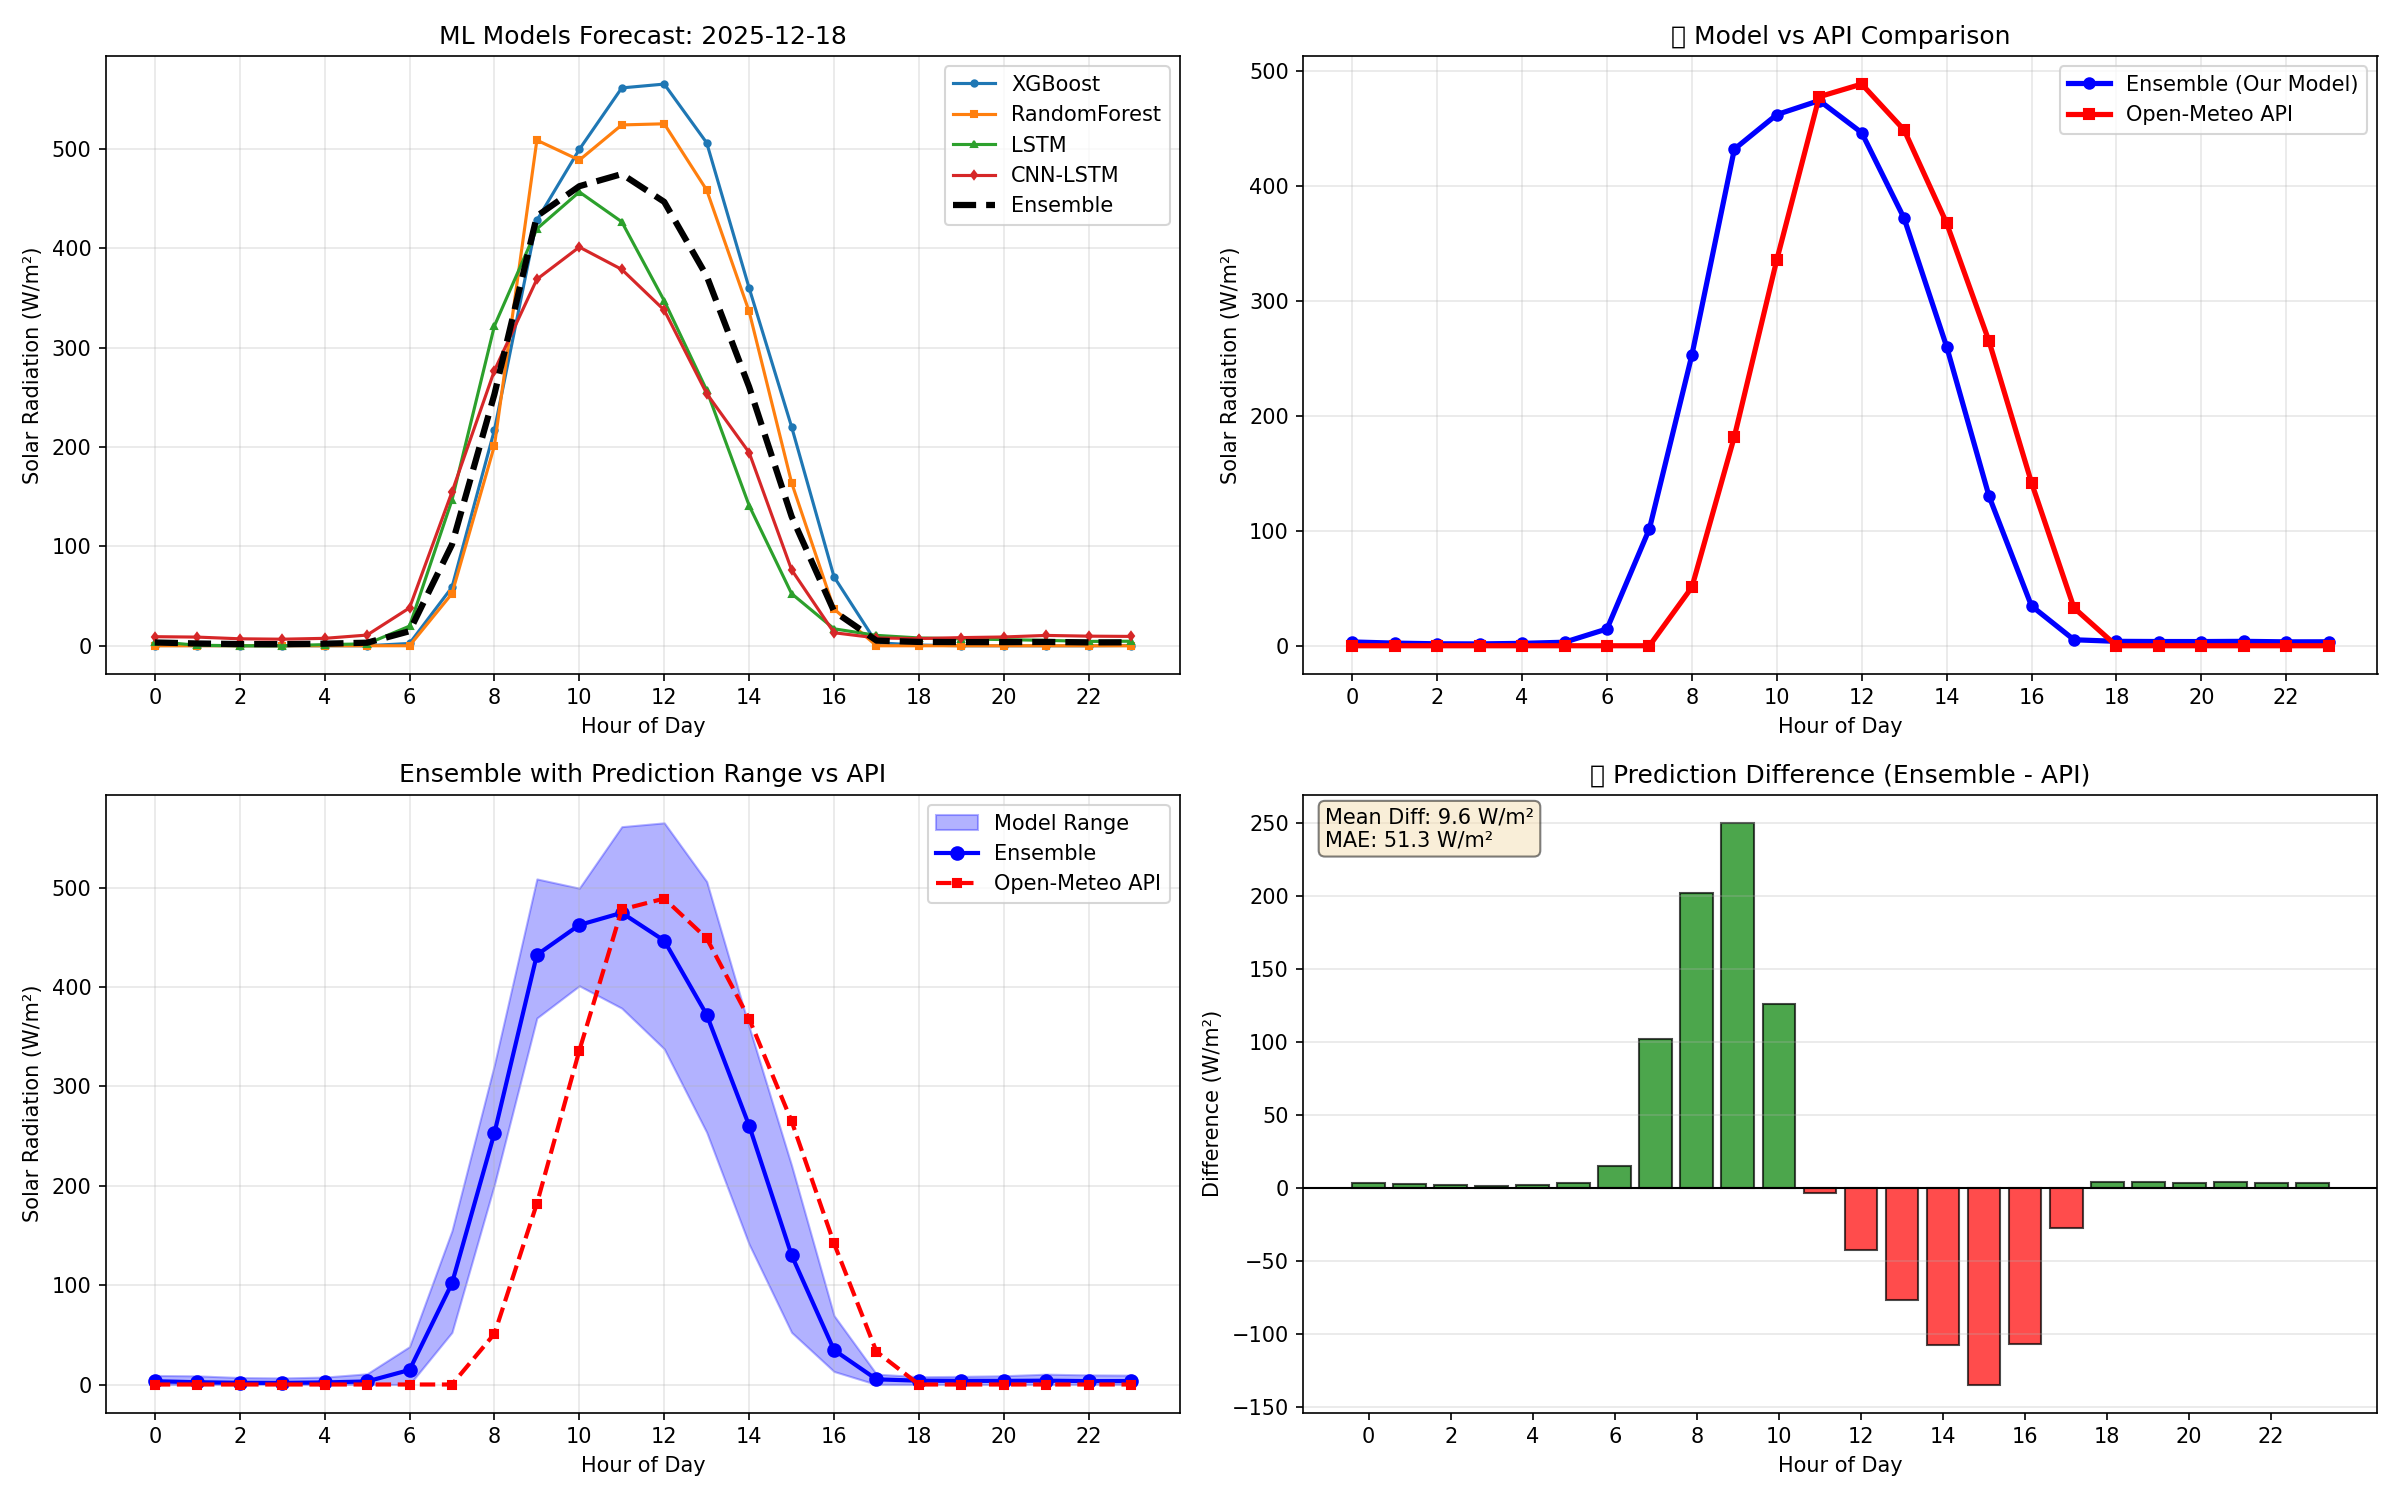

The file beside this chart, header and first rows:
datetime, XGBoost, RandomForest, LSTM, CNN_LSTM, Ensemble, OpenMeteo_API
2025-12-18 00:00:00, 0.2367, 0.0, 4.238, 9.121, 3.306, 0.0
2025-12-18 01:00:00, 0.2122, 0.0, 0.5192, 8.709, 2.296, 0.0
2025-12-18 02:00:00, 0.0, 0.0, 0.0, 7.005, 1.701, 0.0
2025-12-18 03:00:00, 0.0, 0.0, 0.0, 6.594, 1.601, 0.0
2025-12-18 04:00:00, 0.0, 0.0, 1.135, 7.449, 2.085, 0.0
2025-12-18 05:00:00, 0.0, 0.0, 1.909, 10.76, 3.076, 0.0
2025-12-18 06:00:00, 2.304, 0.0, 19.74, 38.1, 14.64, 0.0
2025-12-18 07:00:00, 58.87, 52.47, 146.6, 154.7, 101.8, 0.0
2025-12-18 08:00:00, 217.1, 201.3, 321.9, 276.9, 253, 51.0
2025-12-18 09:00:00, 428.1, 508.7, 419.5, 368.8, 432.3, 182.0
2025-12-18 10:00:00, 499.5, 488.7, 456.7, 401.2, 462.4, 336.0
2025-12-18 11:00:00, 561.3, 524.1, 426.6, 378.7, 474.7, 478.0
2025-12-18 12:00:00, 565.2, 525.2, 347.1, 337.7, 446.7, 489.0
2025-12-18 13:00:00, 506.1, 458.6, 257.1, 253.8, 372.1, 449.0
2025-12-18 14:00:00, 360, 336.4, 141.1, 194.4, 260.5, 368.0
2025-12-18 15:00:00, 220.3, 164.1, 52.45, 76.46, 130.1, 265.0
2025-12-18 16:00:00, 69.31, 36.99, 17.04, 13.11, 34.65, 142.0
2025-12-18 17:00:00, 2.969, 0.0, 10.45, 7.857, 5.211, 33.0
2025-12-18 18:00:00, 0.7241, 0.0, 7.844, 7.215, 3.845, 0.0
2025-12-18 19:00:00, 0.0, 0.0, 6.957, 8.193, 3.681, 0.0
2025-12-18 20:00:00, 0.0, 0.0, 6.181, 8.827, 3.647, 0.0
2025-12-18 21:00:00, 0.0, 0.0, 5.417, 10.39, 3.841, 0.0
2025-12-18 22:00:00, 0.0, 0.0, 4.367, 9.65, 3.405, 0.0
2025-12-18 23:00:00, 0.2478, 0.0, 4.562, 9.397, 3.455, 0.0
